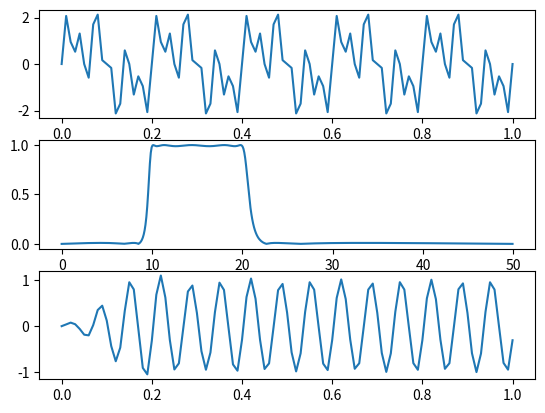

Python code for this plot:
import numpy as np
import scipy.signal as sig
import matplotlib.pyplot as plt

fs = 100
t = np.arange(0, 1.01, 1 / fs)
s = np.sin(2 * np.pi * t * 5) + np.sin(2 * np.pi * t * 15) + np.sin(2 * np.pi * t * 30)
plt.subplot(3, 1, 1)
plt.plot(t, s)

wp1 = 10 / 50
wp2 = 20 / 50
ws1 = 5 / 50
ws2 = 25 / 50
wp = np.array([wp1, wp2])
ws = np.array([ws1, ws2])
rp = 0.1
rs = 40
[n, w] = sig.ellipord(wp, ws, rp, rs)
[b, a] = sig.ellip(n, rp, rs, w, btype='bandpass')
w, h = sig.freqz(b, a, 512, fs=fs)
plt.subplot(3, 1, 2)
plt.plot(w, np.abs(h))

sf = sig.lfilter(b, a, s)
plt.subplot(3, 1, 3)
plt.plot(t, sf)
plt.show()
